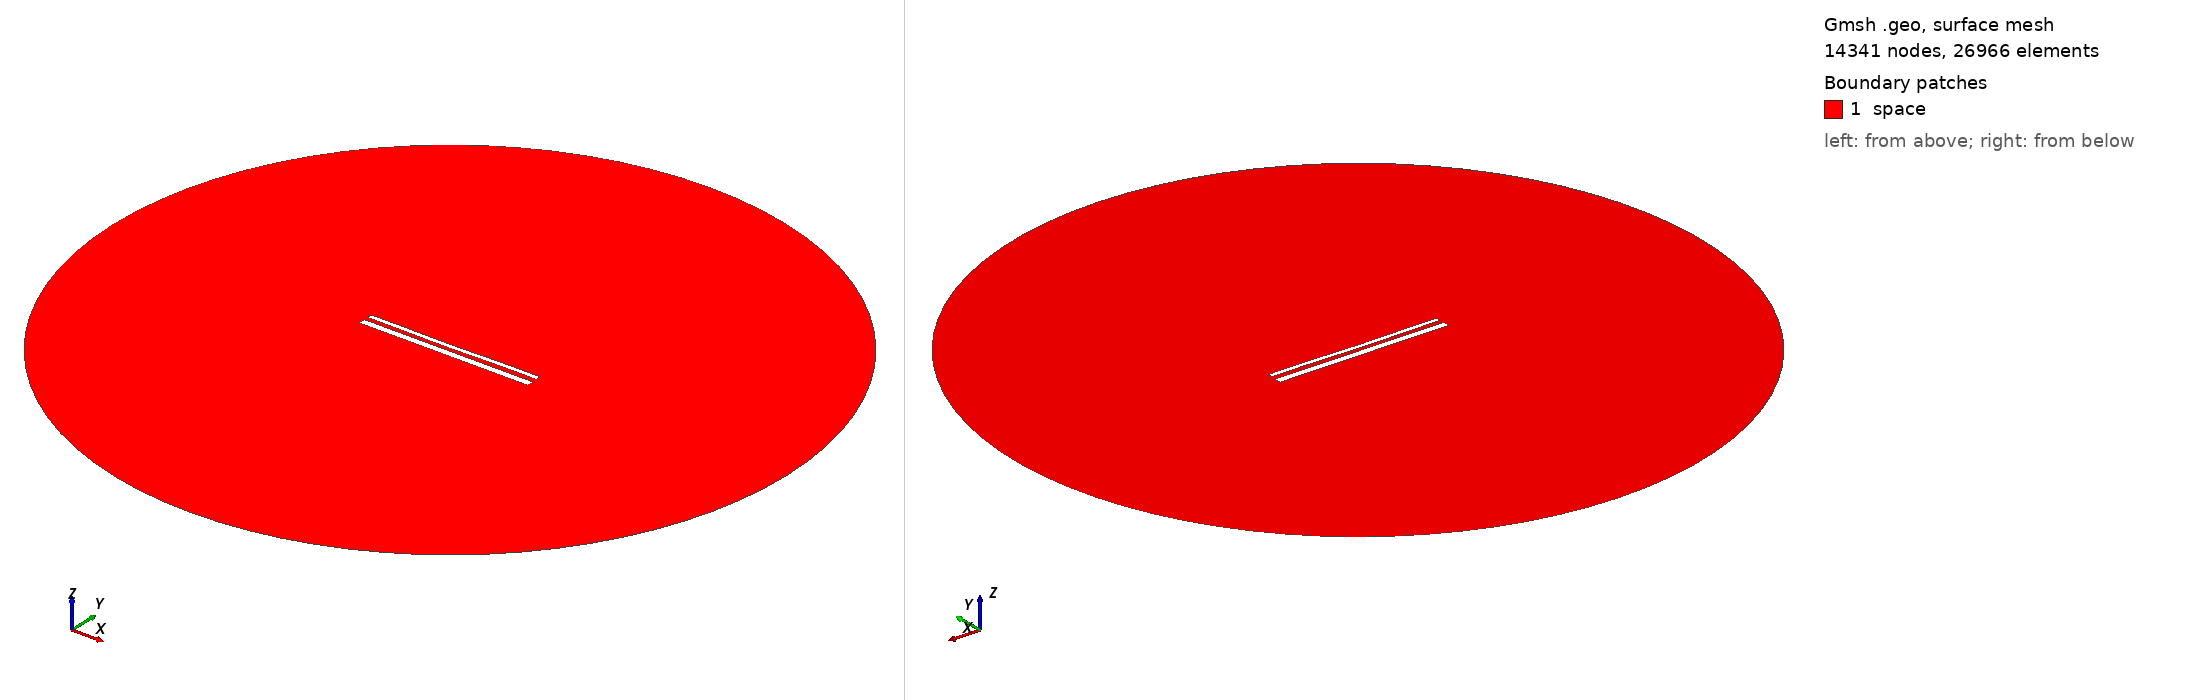

Gmsh geometry script, surface-meshed: 14341 nodes, 26966 surface elements. Boundary patches (legend numbers): 1 space. Left view from above one corner, right view from below the opposite corner. Legend entries are the model's physical surfaces. The drawing asked Gmsh for element sizes between 1% and 20% of the model's largest extent; the script's own settings can give other sizes.

=== 14884.geo (drawn) ===
//---------------------------------------
// Geometry kernel
//---------------------------------------

SetFactory("OpenCASCADE");



//---------------------------------------
// Parameters of the geometry
//---------------------------------------

// Overetch of the upper plate
overetch = 0.5;

// Distance between the plates
distance = 2.25;

// Discretization over the x axis (for the deformation)
nx = 50; 

// Length of the plate
L = 100 - overetch; 

// Number of modes
n = 4; 

// 1st mode coefficient
coeff(1) = 0.15;
beta(1) = 0.596864 * 3.1415926535 / L;

// 2nd mode coefficient
coeff(2) = -0.15;
beta(2) = 1.49418 * 3.1415926535 / L;

// 3rd mode coefficient
coeff(3) = -0.075;
beta(3) = 2.50025 * 3.1415926535 / L;

// 4th mode coefficient
coeff(4) = 0.07499999999999998;
beta(4) = 3.49999 * 3.1415926535 / L;



//---------------------------------------
// Upper plate (deformed rectangle)
//---------------------------------------

// Coordiantes of the upper plate
xmin = -50;
xmax = 50 - overetch;

// Height of the upper plate
yheight = 4 - 2 * overetch;

// Indexes of the points
UpperID[] = {};
LowerID[] = {};
LeftID[] = {};
RightID[] = {};

// Point index
p = 1;

// Horizontal edges
For i In {1:nx}
    x = xmin + (i-1)*(xmax - xmin)/(nx-1);

    y_bottom = distance / 2 + overetch;
    For j In {1:n}
        C = (Cosh(beta(j)*L) + Cos(beta(j)*L)) / (Sinh(beta(j)*L) + Sin(beta(j)*L));
        y_bottom  = y_bottom + coeff(j) * (Cosh(beta(j)*(x+50)) - Cos(beta(j)*(x+50)) - C * (Sinh(beta(j)*(x+50)) - Sin(beta(j)*(x+50))));
    EndFor

    y_top = y_bottom + yheight;

    Point(p) = {x, y_top, 0, 1.0};
    UpperID[i] = p;
    p = p + 1;

    Point(p) = {x, y_bottom, 0, 1.0};
    LowerID[i] = p;
    p = p + 1;
EndFor

// Create point lists
UpperPts[] = {}; LowerPts[] = {};
For i In {1:nx}
  UpperPts[] += {UpperID[i]};
  LowerPts[] += {LowerID[i]};
EndFor

// Build splines
Spline(1) = {UpperPts[]};
Spline(2) = {LowerPts[]};
Line(3) = {LowerPts[nx-1], UpperPts[nx-1]};
Line(4) = {LowerPts[0], UpperPts[0]};

// Build the plane surface
Curve Loop(1) = {2, 3, -1, -4};
Plane Surface(1) = {1};



//---------------------------------------
// Lower plate (rectangle)
//---------------------------------------

// Vertices
Point(1001) = {-50, -1, 0, 1.0};
Point(1002) = { 50, -1, 0, 1.0};
Point(1003) = { 50,  -5, 0, 1.0};
Point(1004) = {-50,  -5, 0, 1.0};

// Edges
Line(5) = {1001, 1002};
Line(6) = {1002, 1003};
Line(7) = {1003, 1004};
Line(8) = {1004, 1001};

// Plane surface
Line Loop(2) = {5, 6, 7, 8};
Plane Surface(2) = {2}; 



//---------------------------------------
// Outer (fictious) boundary
//---------------------------------------

// Points
Point(1005) = {0, 0, 0};       // Center
Point(1006) = {200, 0, 0};     // Start point
Point(1007) = {0, 200, 0};     // 90 degrees
Point(1008) = {-200, 0, 0};    // 180 degrees
Point(1009) = {0, -200, 0};    // 270 degrees

// Circle arcs (each needs start, center, end)
Circle(9) = {1006, 1005, 1007};
Circle(10) = {1007, 1005, 1008};
Circle(11) = {1008, 1005, 1009};
Circle(12) = {1009, 1005, 1006};

// Plane surface for the entire domain
Curve Loop(3) = {9, 10, 11, 12};
Surface(3) = {3};

// Subtract the plates from the whole domain to obtain the actual domain where we want to solve the equations
BooleanDifference{ Surface{3}; Delete; }{ Surface{1}; Surface{2}; Delete; }




//---------------------------------------
// Transfinite Lines/Curves
//---------------------------------------

// Set the number of points on the boundaries
r = 7;

// Plates
Transfinite Curve {1, 2} = 50*r Using Progression 1;
Transfinite Curve {3, 4} = 2*r Using Progression 1;
Transfinite Line {5, 7} = 50*r Using Progression 1;
Transfinite Line {6, 8} = 2*r Using Progression 1;

// Outer boundary
Transfinite Line {9, 10, 11, 12} = 20 Using Progression 1;



//---------------------------------------
// Physical groups
//---------------------------------------                

// Physical curves (boundaries)
Physical Line("force_segment", 10) = {2};
Physical Line("upper_plate", 11) = {1, 3, 4};
Physical Line("lower_plate", 12) = {5, 6, 7, 8};
Physical Line("boundary", 20) = {9, 10, 11, 12};

// Physical Surfaces
Physical Surface("space", 30) = {3};



//---------------------------------------
// 6. Generate the Mesh
//---------------------------------------

// 2D mesh generation
Mesh 2;
